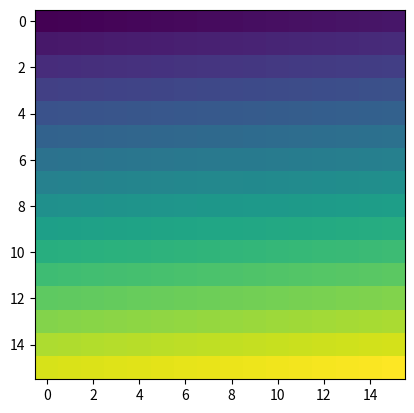

This chart was generated by the following Python code:
# -*- coding: utf-8 -*-
"""
Created on Sun Oct  7 22:50:26 2018

[redacted]
"""
import matplotlib.pyplot as plt
from matplotlib import cm
print(cm.jet(0))


import numpy as np
a = np.arange(256).reshape(16,16)
plt.imshow(a)

aColor = np.linspace(0,255,3)